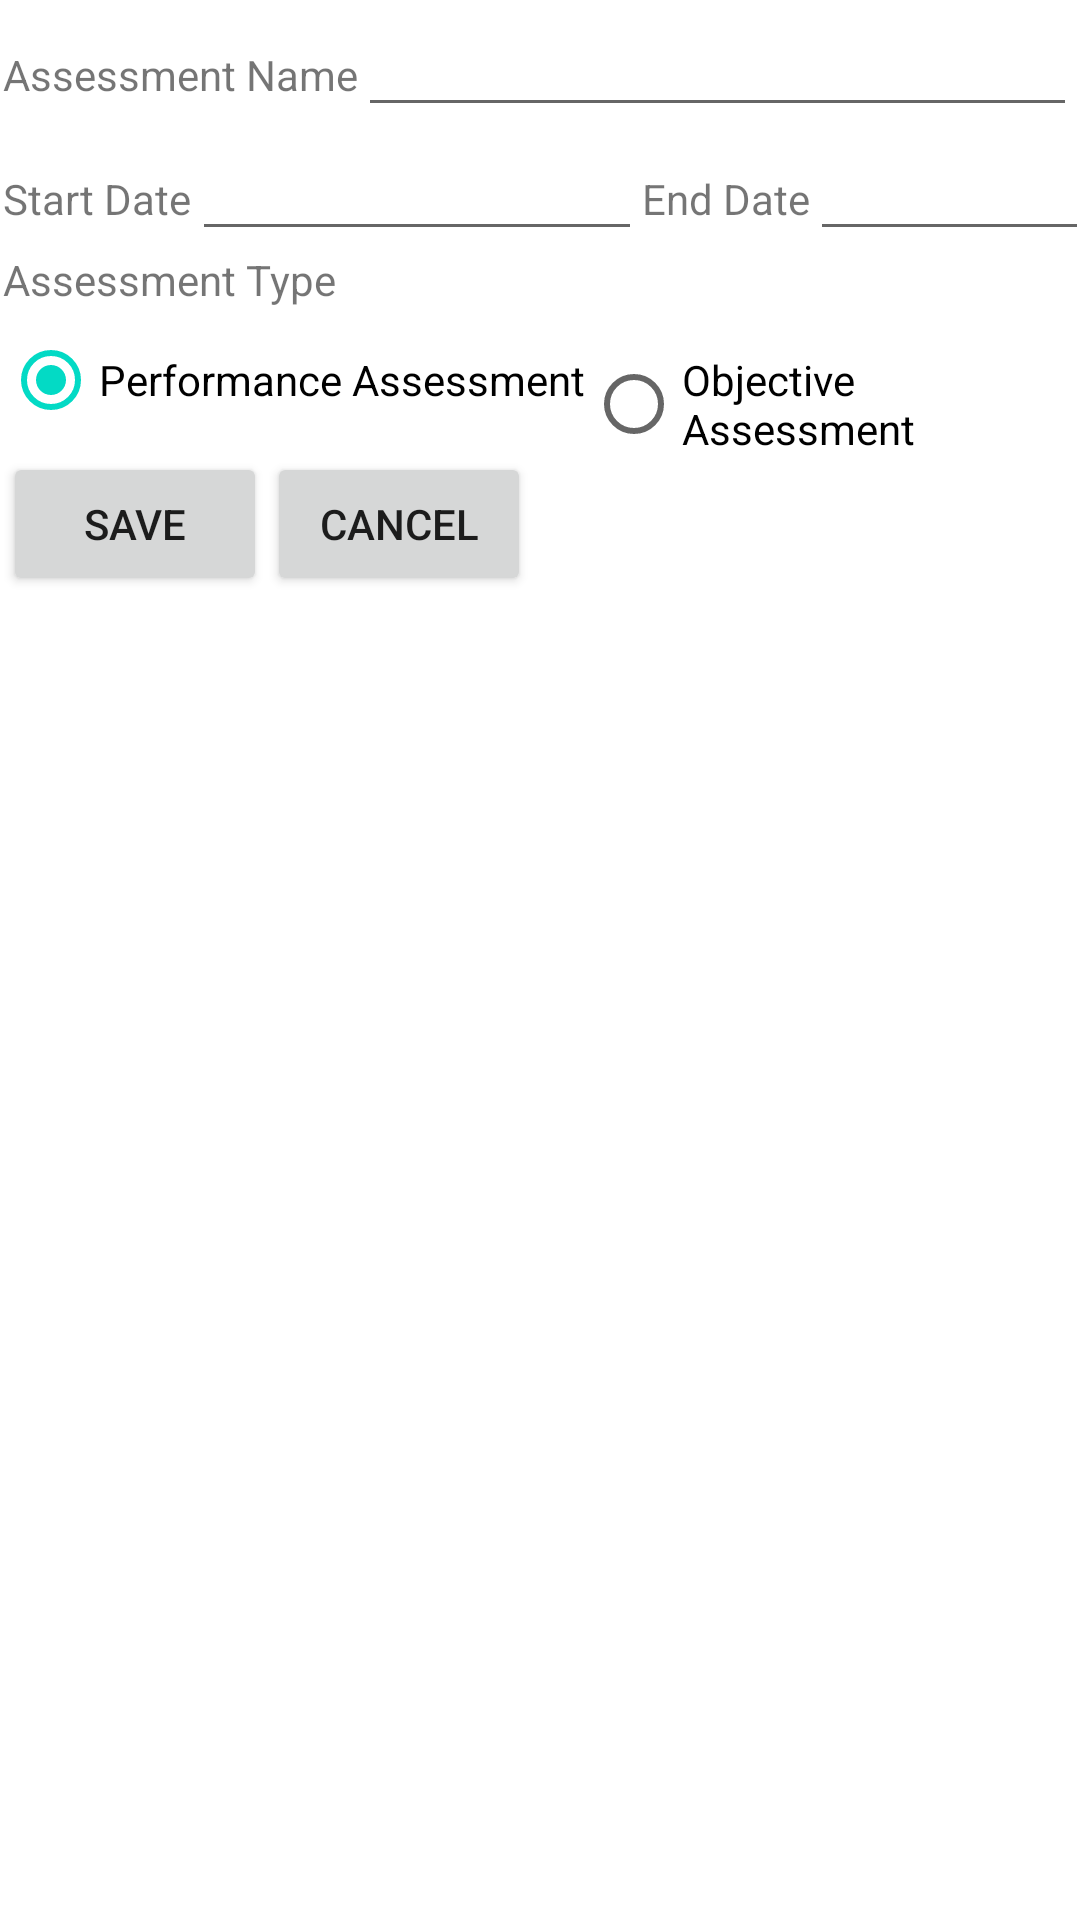

Reconstruct the res/layout file that produces this screen, plus the resources it refers to.
<!-- AndroidManifest.xml: application theme Theme.C196SchedulingApp -->
<!-- res/layout/activity_create_assessment.xml -->
<?xml version="1.0" encoding="utf-8"?>
<androidx.constraintlayout.widget.ConstraintLayout xmlns:android="http://schemas.android.com/apk/res/android"
    xmlns:app="http://schemas.android.com/apk/res-auto"
    xmlns:tools="http://schemas.android.com/tools"
    android:layout_width="match_parent"
    android:layout_height="match_parent"
    tools:context=".UI.CreateAssessment">

    <ScrollView
        android:id="@+id/scrollView3"
        android:layout_width="0dp"
        android:layout_height="0dp"
        android:layout_marginStart="1dp"
        android:layout_marginTop="1dp"
        android:layout_marginEnd="1dp"
        android:layout_marginBottom="1dp"
        app:layout_constraintBottom_toBottomOf="parent"
        app:layout_constraintEnd_toEndOf="parent"
        app:layout_constraintHorizontal_bias="1.0"
        app:layout_constraintStart_toStartOf="parent"
        app:layout_constraintTop_toTopOf="parent"
        app:layout_constraintVertical_bias="1.0">

        <LinearLayout
            android:layout_width="match_parent"
            android:layout_height="wrap_content"
            android:orientation="vertical">

            <LinearLayout
                android:layout_width="match_parent"
                android:layout_height="wrap_content"
                android:orientation="horizontal">
                <TextView
                    android:layout_width="wrap_content"
                    android:layout_height="wrap_content"
                    android:text="Assessment Name" />

                <EditText
                    android:id="@+id/assessmentName"
                    android:layout_width="match_parent"
                    android:layout_height="wrap_content" />
            </LinearLayout>

            <LinearLayout
                android:layout_width="match_parent"
                android:layout_height="match_parent"
                android:orientation="horizontal">

                <TextView
                    android:layout_width="wrap_content"
                    android:layout_height="wrap_content"
                    android:focusable="false"
                    android:text="Start Date" />

                <EditText
                    android:id="@+id/assessmentStart"
                    android:layout_width="150dp"
                    android:layout_height="wrap_content"
                    android:focusable="false" />

                <TextView
                    android:layout_width="wrap_content"
                    android:layout_height="wrap_content"
                    android:text="End Date" />

                <EditText
                    android:id="@+id/assessmentEnd"
                    android:layout_width="150dp"
                    android:layout_height="wrap_content"
                    android:focusable="false" />
            </LinearLayout>

            <LinearLayout
                android:layout_width="match_parent"
                android:layout_height="wrap_content"
                android:orientation="horizontal">

                <TextView
                    android:layout_width="match_parent"
                    android:layout_height="wrap_content"
                    android:text="Assessment Type" />

            </LinearLayout>

            <LinearLayout
                android:layout_width="match_parent"
                android:layout_height="match_parent"
                android:orientation="vertical">

                <RadioGroup
                    android:layout_width="match_parent"
                    android:layout_height="match_parent"
                    android:orientation="horizontal"
                    android:id="@+id/radioGroup">
                    <RadioButton
                        android:id="@+id/radioButton1"
                        android:layout_width="wrap_content"
                        android:layout_height="wrap_content"
                        android:text="Performance Assessment"
                        android:onClick="checkButton"
                        android:checked="true"/>

                    <RadioButton
                        android:id="@+id/radioButton2"
                        android:layout_width="wrap_content"
                        android:layout_height="wrap_content"
                        android:text="Objective Assessment"
                        android:onClick="checkButton" />
                </RadioGroup>
            </LinearLayout>

            <LinearLayout
                android:layout_width="match_parent"
                android:layout_height="wrap_content"
                android:orientation="horizontal">

                <Button
                    android:layout_width="wrap_content"
                    android:layout_height="wrap_content"
                    android:onClick="saveAssessment"
                    android:text="Save" />

                <Button
                    android:layout_width="wrap_content"
                    android:layout_height="wrap_content"
                    android:onClick="onCancel"
                    android:text="Cancel" />

            </LinearLayout>
        </LinearLayout>
    </ScrollView>
</androidx.constraintlayout.widget.ConstraintLayout>
<!-- resources referenced by this layout -->
<resources>
  <style name="Theme.C196SchedulingApp" parent="Theme.MaterialComponents.DayNight.DarkActionBar">
          
          <item name="colorPrimary">@color/purple_500</item>
          <item name="colorPrimaryVariant">@color/purple_700</item>
          <item name="colorOnPrimary">@color/white</item>
          
          <item name="colorSecondary">@color/teal_200</item>
          <item name="colorSecondaryVariant">@color/teal_700</item>
          <item name="colorOnSecondary">@color/black</item>
          
          <item name="android:statusBarColor" tools:targetApi="l">?attr/colorPrimaryVariant</item>
          
      </style>
  <!-- not gathered from this repository: default colours our renderer supplied (Android Studio template values) -->
  <color name="purple_500">#FF6200EE</color>
  <color name="purple_700">#FF3700B3</color>
  <color name="teal_200">#FF03DAC5</color>
  <color name="teal_700">#FF018786</color>
  <color name="black">#FF000000</color>
  <color name="white">#FFFFFFFF</color>
</resources>
